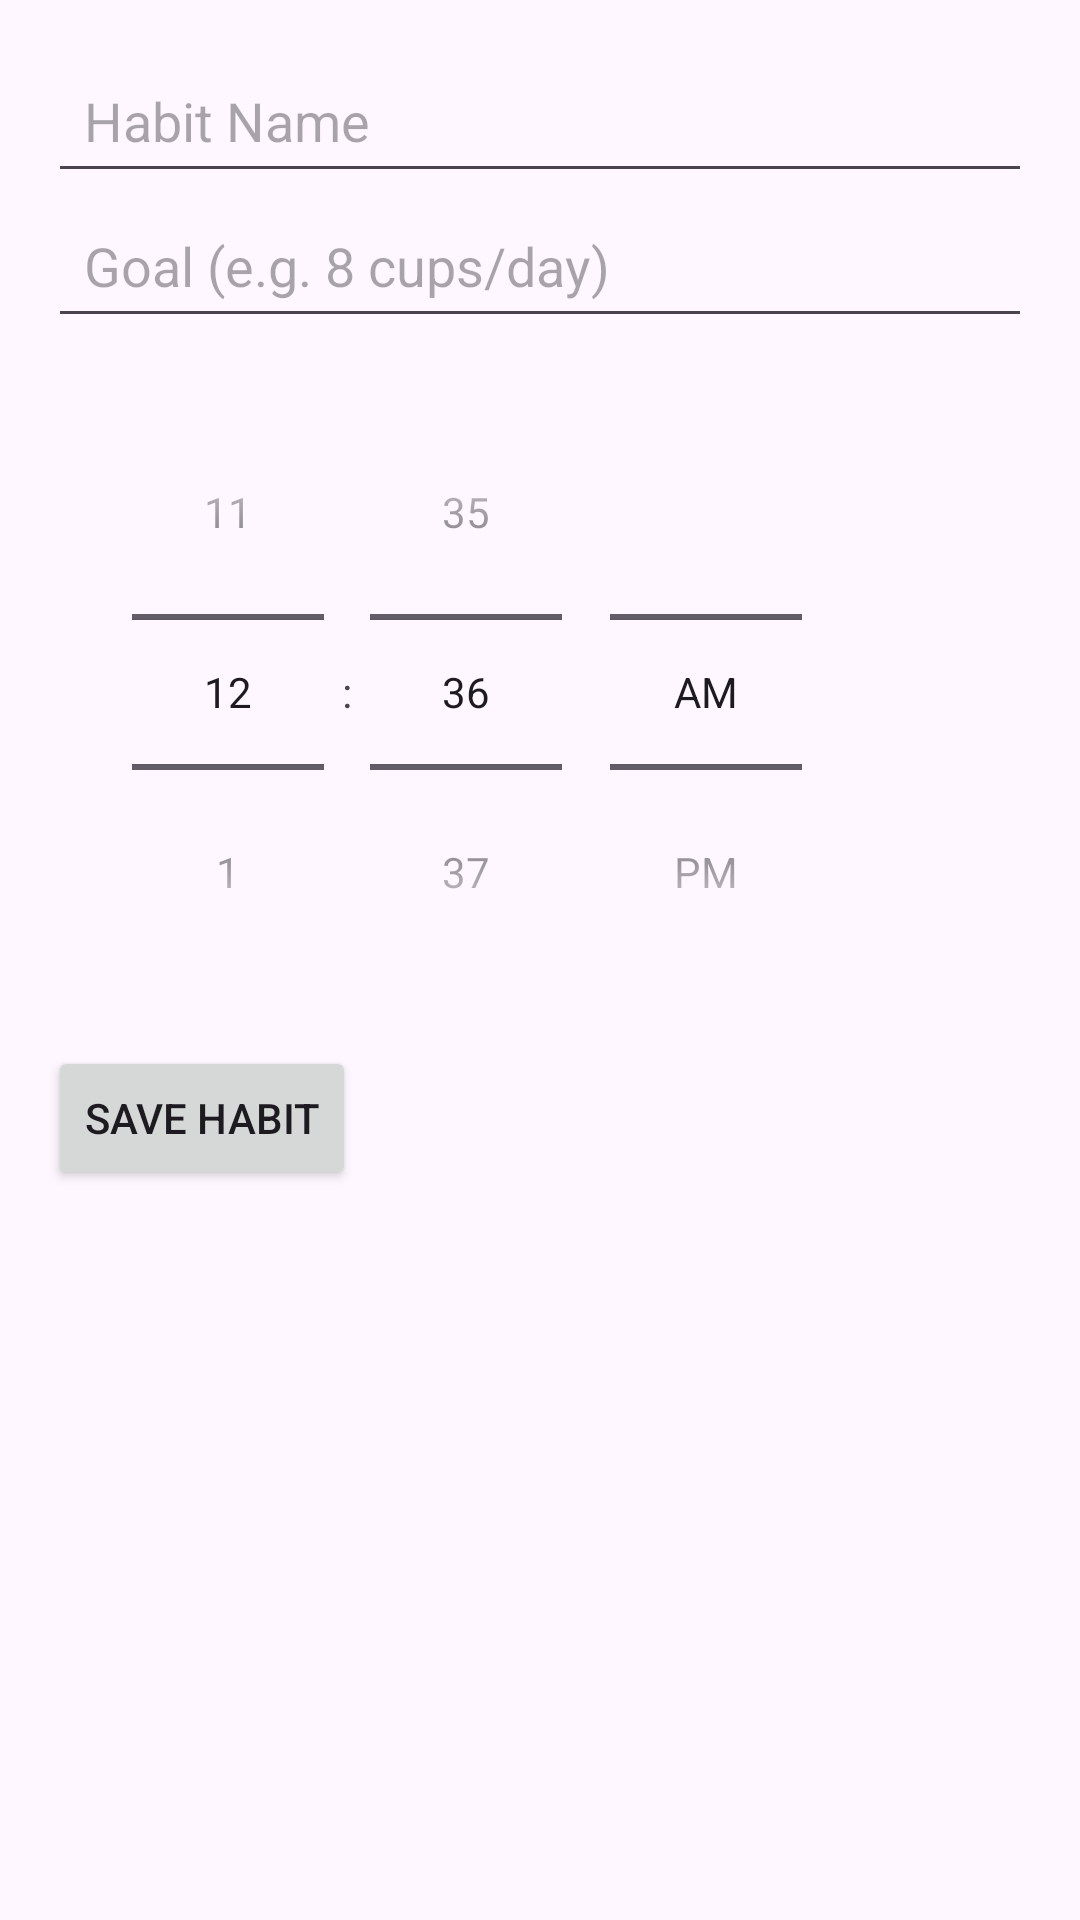

This screen was rendered from an Android layout file. Write that file and the resources it references.
<!-- AndroidManifest.xml: application theme Theme.Exam_Review -->
<!-- res/layout/activity_add_habit.xml -->
<?xml version="1.0" encoding="utf-8"?>
<ScrollView xmlns:android="http://schemas.android.com/apk/res/android"
    android:layout_width="match_parent"
    android:layout_height="match_parent"
    android:padding="16dp">

    <LinearLayout
        android:orientation="vertical"
        android:layout_width="match_parent"
        android:layout_height="wrap_content">

        <EditText
            android:id="@+id/editHabitName"
            android:layout_width="match_parent"
            android:layout_height="wrap_content"
            android:padding="12dp"
            android:hint="Habit Name"
            android:inputType="text" />

        <EditText
            android:id="@+id/editHabitGoal"
            android:layout_width="match_parent"
            android:layout_height="wrap_content"
            android:padding="12dp"
            android:hint="Goal (e.g. 8 cups/day)"
            android:inputType="text" />

        <TimePicker
            android:id="@+id/habitTimePicker"
            android:layout_width="wrap_content"
            android:layout_height="wrap_content"
            android:padding="12dp"
            android:timePickerMode="spinner" />

        <Button
            android:id="@+id/btnSaveHabit"
            android:layout_width="wrap_content"
            android:layout_height="wrap_content"
            android:padding="12dp"
            android:text="Save Habit" />
    </LinearLayout>
</ScrollView>
<!-- resources referenced by this layout -->
<resources>
  <style name="Theme.Exam_Review" parent="Base.Theme.Exam_Review" />
  <style name="Base.Theme.Exam_Review" parent="Theme.Material3.DayNight.NoActionBar">
          
          
      </style>
</resources>
